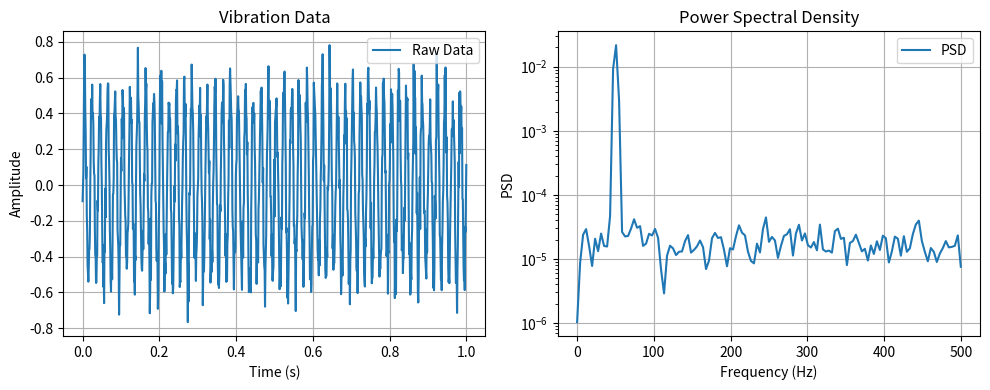

The matplotlib source for this figure: (Note: this script raises an exception after producing the figure.)
from matplotlib import pyplot as plt
import numpy as np
from scipy import signal
from scipy.fft import fft, fftfreq
import pandas as pd
import json
import os

class VibrationAnalyzer:
    def __init__(self, sampling_rate=1000):
        """
        初始化振动分析器
        :param sampling_rate: 采样率(Hz)
        """
        self.sampling_rate = sampling_rate
        
    def calculate_psd(self, vibration_data, nperseg=256):
        """
        计算加速度功率谱密度(PSD)
        :param vibration_data: 振动数据(单组或多组)
        :param nperseg: 每个段的长度(点数)
        :return: (frequencies, psd) 或 多组数据的PSD字典
        """
        if isinstance(vibration_data, dict):
            # 多组数据处理
            results = {}
            for name, data in vibration_data.items():
                f, Pxx = signal.welch(data, fs=self.sampling_rate, nperseg=nperseg)
                results[name] = {'frequencies': f.tolist(), 'psd': Pxx.tolist()}
            return results
        else:
            # 单组数据处理
            f, Pxx = signal.welch(vibration_data, fs=self.sampling_rate, nperseg=nperseg)
            return f, Pxx
            
    def analyze_and_save(self, vibration_data, output_path, format='json'):
        """
        分析并保存结果
        :param vibration_data: 振动数据(单组或多组)
        :param output_path: 输出路径
        :param format: 保存格式('json'或'csv')
        """
        result = self.calculate_psd(vibration_data)
        
        if isinstance(vibration_data, dict):
            # 多组数据保存
            if format == 'json':
                with open(output_path, 'w') as f:
                    json.dump(result, f, indent=4)#indent=4为缩进级别
            elif format == 'csv':
                # 将所有数据合并到一个DataFrame中
                dfs = []
                for name, data in result.items():
                    df = pd.DataFrame({
                        'frequency': data['frequencies'],
                        'psd': data['psd'],
                        'group': name
                    })
                    dfs.append(df)
                combined_df = pd.concat(dfs)
                combined_df.to_csv(output_path, index=False)
        else:
            # 单组数据保存
            f, Pxx = result
            if format == 'json':
                data = {
                    'frequencies': f.tolist(),
                    'psd': Pxx.tolist(),
                    'sampling_rate': self.sampling_rate
                }
                with open(output_path, 'w') as f:
                    json.dump(data, f, indent=4)
            elif format == 'csv':
                df = pd.DataFrame({'frequency': f, 'psd': Pxx})
                df.to_csv(output_path, index=False)
    
    @staticmethod
    def generate_test_data(num_samples=1000, num_groups=3):
        """
        生成测试数据
        :param num_samples: 每组样本数
        :param num_groups: 组数
        :return: 单组或多组测试数据
        """
        if num_groups == 1:
            # 单组数据
            t = np.linspace(0, 1, num_samples)
            return 0.5 * np.sin(2 * np.pi * 50 * t) + 0.1 * np.random.normal(size=num_samples)
        else:
            # 多组数据
            data = {}
            for i in range(num_groups):
                t = np.linspace(0, 1, num_samples)
                freq = 30 + i * 20
                data[f'group_{i+1}'] = 0.5 * np.sin(2 * np.pi * freq * t) + 0.1 * np.random.normal(size=num_samples)
            return data
    def visualize_data(self, vibration_data, psd_result=None):
        """
        可视化振动数据和 PSD 分析结果
        :param vibration_data: 振动数据(单组或多组)
        :param psd_result: PSD 分析结果(可选)
        """
        if isinstance(vibration_data, dict):
            # 多组数据可视化
            for name, data in vibration_data.items():
                plt.figure(figsize=(10, 4))
                
                # 绘制振动数据
                plt.subplot(1, 2, 1)
                t = np.linspace(0, len(data) / self.sampling_rate, len(data))
                plt.plot(t, data, label=f'{name} - Raw Data')
                plt.xlabel('Time (s)')
                plt.ylabel('Amplitude')
                plt.title(f'{name} - Vibration Data')
                plt.legend()
                plt.grid()

                # 绘制 PSD 分析结果
                if psd_result and name in psd_result:
                    plt.subplot(1, 2, 2)
                    frequencies = psd_result[name]['frequencies']
                    psd = psd_result[name]['psd']
                    plt.semilogy(frequencies, psd, label=f'{name} - PSD')
                    plt.xlabel('Frequency (Hz)')
                    plt.ylabel('PSD')
                    plt.title(f'{name} - Power Spectral Density')
                    plt.legend()
                    plt.grid()

                plt.tight_layout()
                plt.show()
        else:
            # 单组数据可视化
            plt.figure(figsize=(10, 4))
            
            # 绘制振动数据
            plt.subplot(1, 2, 1)
            t = np.linspace(0, len(vibration_data) / self.sampling_rate, len(vibration_data))
            plt.plot(t, vibration_data, label='Raw Data')
            plt.xlabel('Time (s)')
            plt.ylabel('Amplitude')
            plt.title('Vibration Data')
            plt.legend()
            plt.grid()

            # 绘制 PSD 分析结果
            if psd_result:
                frequencies, psd = psd_result
                plt.subplot(1, 2, 2)
                plt.semilogy(frequencies, psd, label='PSD')
                plt.xlabel('Frequency (Hz)')
                plt.ylabel('PSD')
                plt.title('Power Spectral Density')
                plt.legend()
                plt.grid()

            plt.tight_layout()
            plt.show()    
        
if __name__ == "__main__":
    # 创建分析器实例
    analyzer = VibrationAnalyzer(sampling_rate=1000)
            # 测试单组数据
    single_data = analyzer.generate_test_data(num_groups=1)
    f, psd = analyzer.calculate_psd(single_data)
    analyzer.visualize_data(single_data, psd_result=(f, psd))
    analyzer.analyze_and_save(single_data, 'Vibration_Analyzer_data/single_result.csv', format='csv')

    # 测试多组数据
    multi_data = analyzer.generate_test_data(num_groups=3)
    results = analyzer.calculate_psd(multi_data)
    analyzer.visualize_data(multi_data, psd_result=results)
    analyzer.analyze_and_save(multi_data, 'Vibration_Analyzer_data/multi_result.csv', format='csv')
